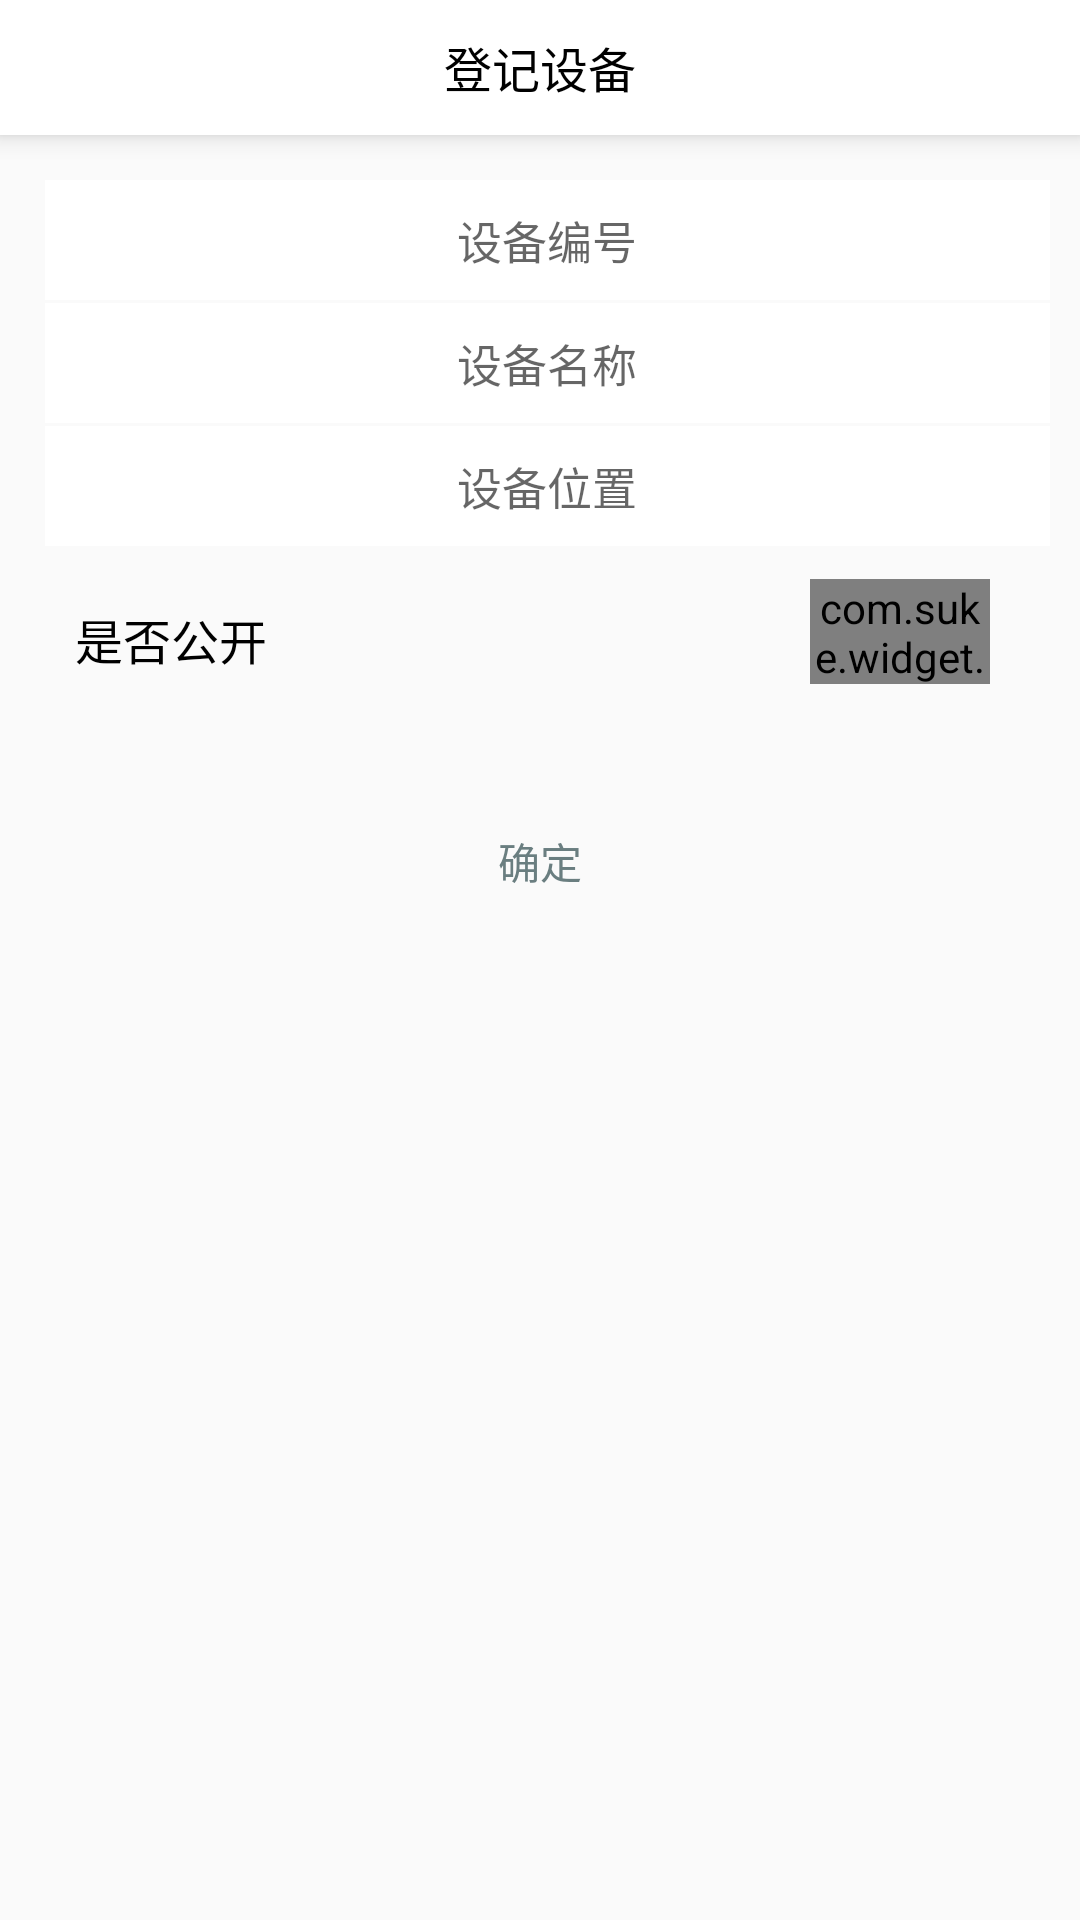

Produce the Android XML layout that renders to this screen, including the resource entries it uses.
<!-- AndroidManifest.xml: application theme AppTheme -->
<!-- res/layout/activity_add_advice.xml -->
<?xml version="1.0" encoding="utf-8"?>
<LinearLayout xmlns:android="http://schemas.android.com/apk/res/android"
    xmlns:tools="http://schemas.android.com/tools"
    android:layout_width="match_parent"
    android:layout_height="match_parent"
    xmlns:app="http://schemas.android.com/apk/res-auto"
    android:orientation="vertical">
    <android.support.v7.widget.Toolbar
        android:id="@+id/tb_addAdvice"
        android:background="#FFFFFF"
        android:elevation="5dp"
        android:layout_width="match_parent"
        android:layout_marginBottom="5dp"
        android:layout_height="45dp">
        <TextView
            android:textColor="#ff000000"
            android:textSize="16sp"
            android:text="登记设备"
            android:layout_gravity="center"
            android:layout_width="wrap_content"
            android:layout_height="wrap_content" />
    </android.support.v7.widget.Toolbar>
    <LinearLayout
        android:layout_width="match_parent"
        android:layout_margin="10dp"
        android:layout_height="wrap_content"
        android:orientation="vertical">
        <EditText
            android:id="@+id/et_addAdvice_number"
            android:layout_width="match_parent"
            android:layout_height="40dp"
            android:layout_marginLeft="5dp"
            android:background="#fff"
            android:gravity="center"
            android:hint="设备编号"
            android:textSize="15dp" />

        <View
            android:layout_width="match_parent"
            android:layout_height="3px"
            android:layout_marginLeft="5dp" />
        <EditText
            android:id="@+id/et_addadvice_name"
            android:layout_width="match_parent"
            android:layout_height="40dp"
            android:layout_marginLeft="5dp"
            android:background="#fff"
            android:gravity="center"
            android:hint="设备名称"
            android:textSize="15dp" />

        <View
            android:layout_width="match_parent"
            android:layout_height="3px"
            android:layout_marginLeft="5dp" />
        <EditText
            android:id="@+id/et_addAdvice_location"
            android:layout_width="match_parent"
            android:layout_height="40dp"
            android:layout_marginLeft="5dp"
            android:background="#fff"
            android:gravity="center"
            android:hint="设备位置"
            android:textSize="15dp" />

        <View
            android:layout_width="match_parent"
            android:layout_height="3px"
            android:layout_marginLeft="5dp" />
        <RelativeLayout
            android:layout_width="match_parent"
            android:layout_height="40dp"
            android:layout_margin="10dp"
            android:gravity="center">
            <TextView
                android:gravity="center"
                android:layout_width="wrap_content"
                android:layout_height="match_parent"
                android:text="是否公开"
                android:textColor="#000"
                android:textSize="16sp"
                android:layout_marginLeft="5dp" />
            <com.suke.widget.SwitchButton
                android:id="@+id/switch_button"
                android:layout_width="60dp"
                android:layout_height="35dp"
                android:layout_alignParentRight="true"
                android:layout_marginRight="10dp"
                app:sb_checked="true"
                app:sb_uncheckcircle_width="0dp"
                app:sb_checked_color="@color/colorPrimary"
                />
        </RelativeLayout>
        <Button
            android:id="@+id/bt_addAdvice"
            android:layout_width="160dp"
            android:layout_height="wrap_content"
            android:layout_gravity="center"
            android:layout_marginTop="20dp"
            android:background="@drawable/check_border_all"
            android:text="确定"
            android:textColor="#6a7e80" />
    </LinearLayout>


</LinearLayout>
<!-- resources referenced by this layout -->
<resources>
  <style name="AppTheme" parent="Theme.AppCompat.Light.NoActionBar">
              
              <item name="colorPrimary">@color/color_accent</item>
              <item name="colorPrimaryDark">@color/color_accent</item>
              <item name="colorAccent">@color/color_accent</item>
          </style>
  <!-- not gathered from this repository: default colours our renderer supplied (Android Studio template values) -->
  <color name="colorPrimary">#FF6200EE</color>
</resources>
